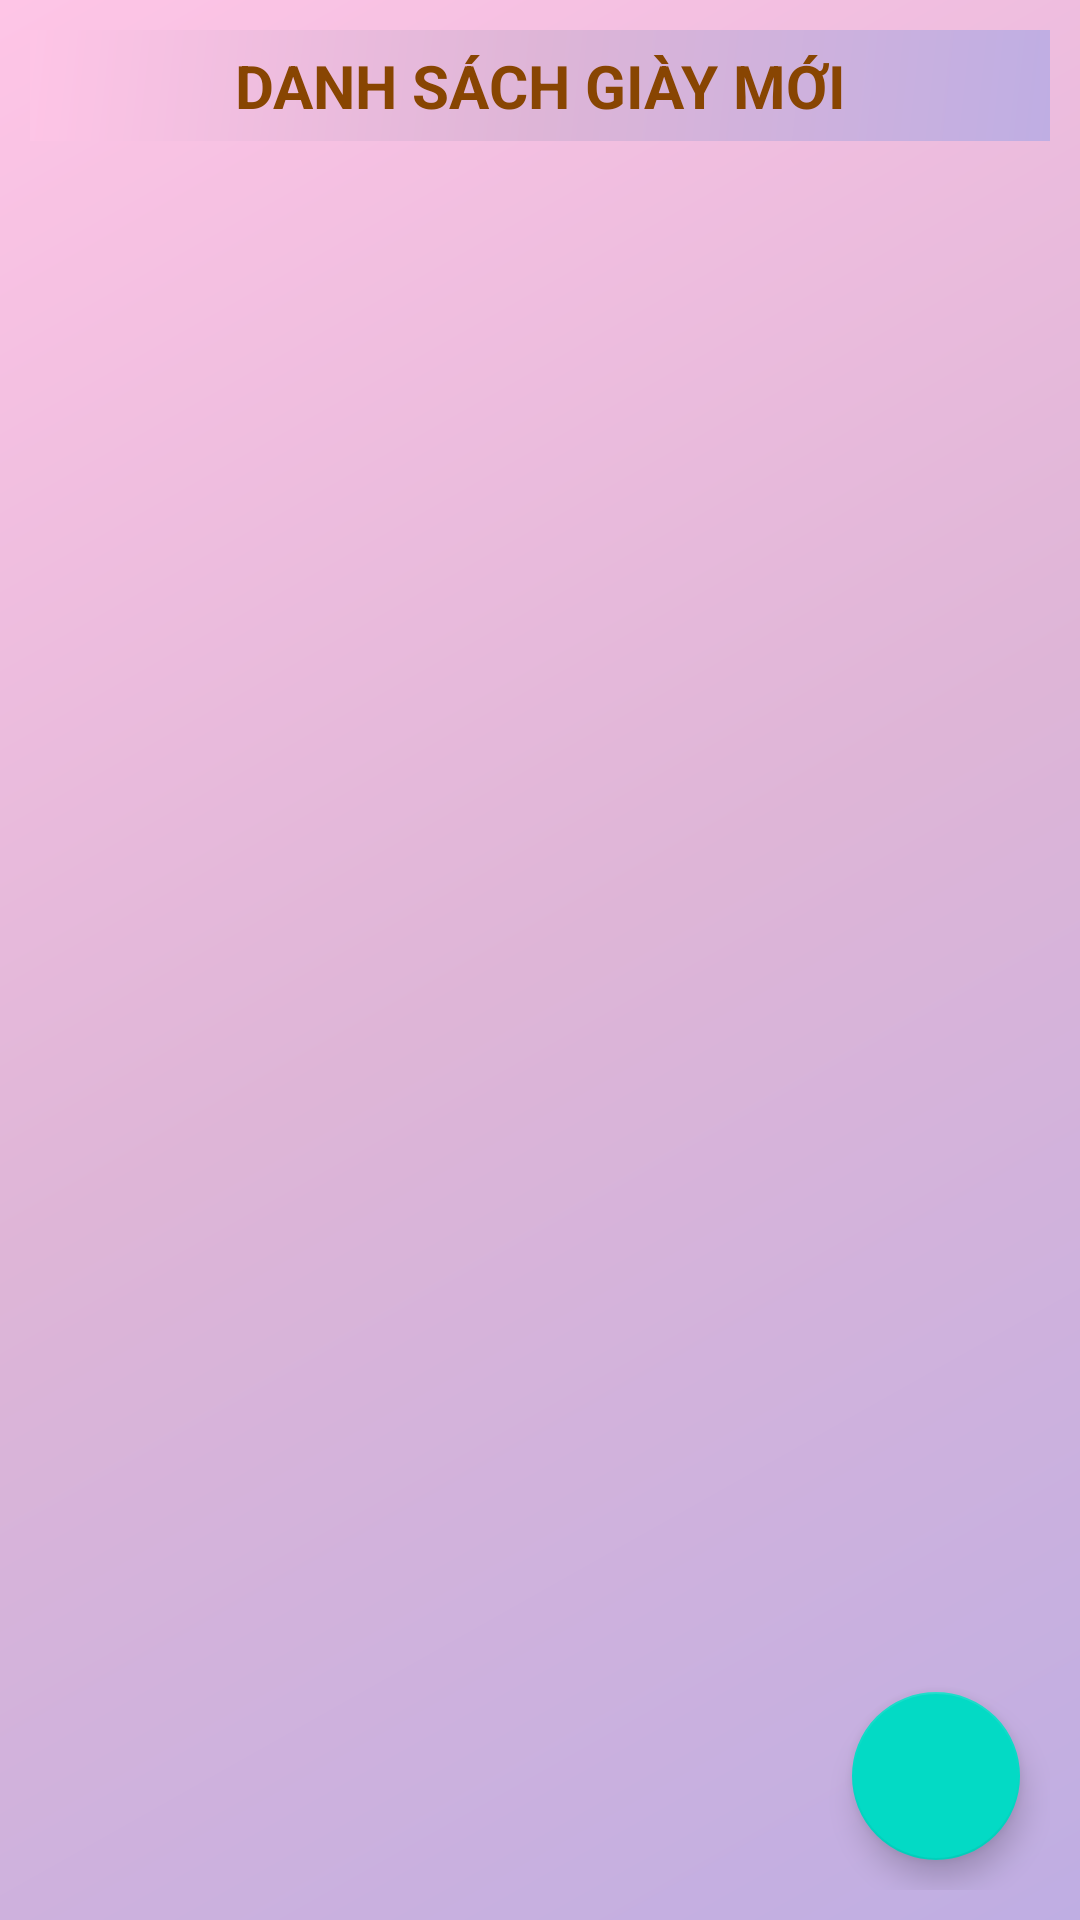

Here is an Android app screen rendered from its layout file. Give the layout XML and the strings, colors and styles it references.
<!-- AndroidManifest.xml: application theme Theme.MyApplication -->
<!-- res/layout/activity_test_hien_giay.xml -->
<?xml version="1.0" encoding="utf-8"?>
<RelativeLayout xmlns:android="http://schemas.android.com/apk/res/android"
    xmlns:app="http://schemas.android.com/apk/res-auto"
    xmlns:tools="http://schemas.android.com/tools"
    android:layout_width="match_parent"
    android:layout_height="match_parent"
    android:padding="10dp"
    android:background="@drawable/gradient"
    tools:context=".activity.TestHienGiay">
    <TextView

        android:layout_width="match_parent"
        android:layout_height="wrap_content"
        android:background="@drawable/gradient"
        android:padding="5dp"
        android:text="Danh sách giày mới"
        android:textAlignment="center"
        android:textAllCaps="true"
        android:textColor="#884502"
        android:textSize="20sp"
        android:textStyle="bold" />
    <androidx.recyclerview.widget.RecyclerView
        android:id="@+id/recycleview"
        android:layout_marginTop="55dp"
        android:layout_width="match_parent"
        android:layout_height="match_parent"/>
    <com.google.android.material.floatingactionbutton.FloatingActionButton
        android:id="@+id/floatingActionButton"
        android:layout_width="100dp"
        android:layout_height="100dp"
        android:layout_alignParentRight="true"
        android:layout_alignParentBottom="true"
        android:layout_marginStart="10dp"
        android:layout_marginTop="10dp"
        android:layout_marginEnd="10dp"
        android:layout_marginBottom="10dp"
        android:src="@drawable/baseline_add_24" />

</RelativeLayout>
<!-- resources referenced by this layout -->
<resources>
  <!-- drawable gradient (drawable) -->
  <?xml version="1.0" encoding="utf-8"?>
  <shape xmlns:android="http://schemas.android.com/apk/res/android">
      <gradient
           android:angle="315"
          android:startColor="#FEC5E6"
          android:centerColor="#DEB5D7"
          android:endColor="#BFAEE3"
          android:type="linear"/>
  </shape>
  <style name="Theme.MyApplication" parent="Theme.MaterialComponents.DayNight.NoActionBar">
          
          <item name="colorPrimary">@color/purple_500</item>
          <item name="colorPrimaryVariant">@color/purple_700</item>
          <item name="colorOnPrimary">@color/white</item>
          
          <item name="colorSecondary">@color/teal_200</item>
          <item name="colorSecondaryVariant">@color/teal_700</item>
          <item name="colorOnSecondary">@color/black</item>
          
          <item name="android:statusBarColor">?attr/colorPrimaryVariant</item>
          
      </style>
  <!-- not gathered from this repository: default colours our renderer supplied (Android Studio template values) -->
  <color name="purple_500">#FF6200EE</color>
  <color name="purple_700">#FF3700B3</color>
  <color name="teal_200">#FF03DAC5</color>
  <color name="teal_700">#FF018786</color>
  <color name="black">#FF000000</color>
  <color name="white">#FFFFFFFF</color>
</resources>
